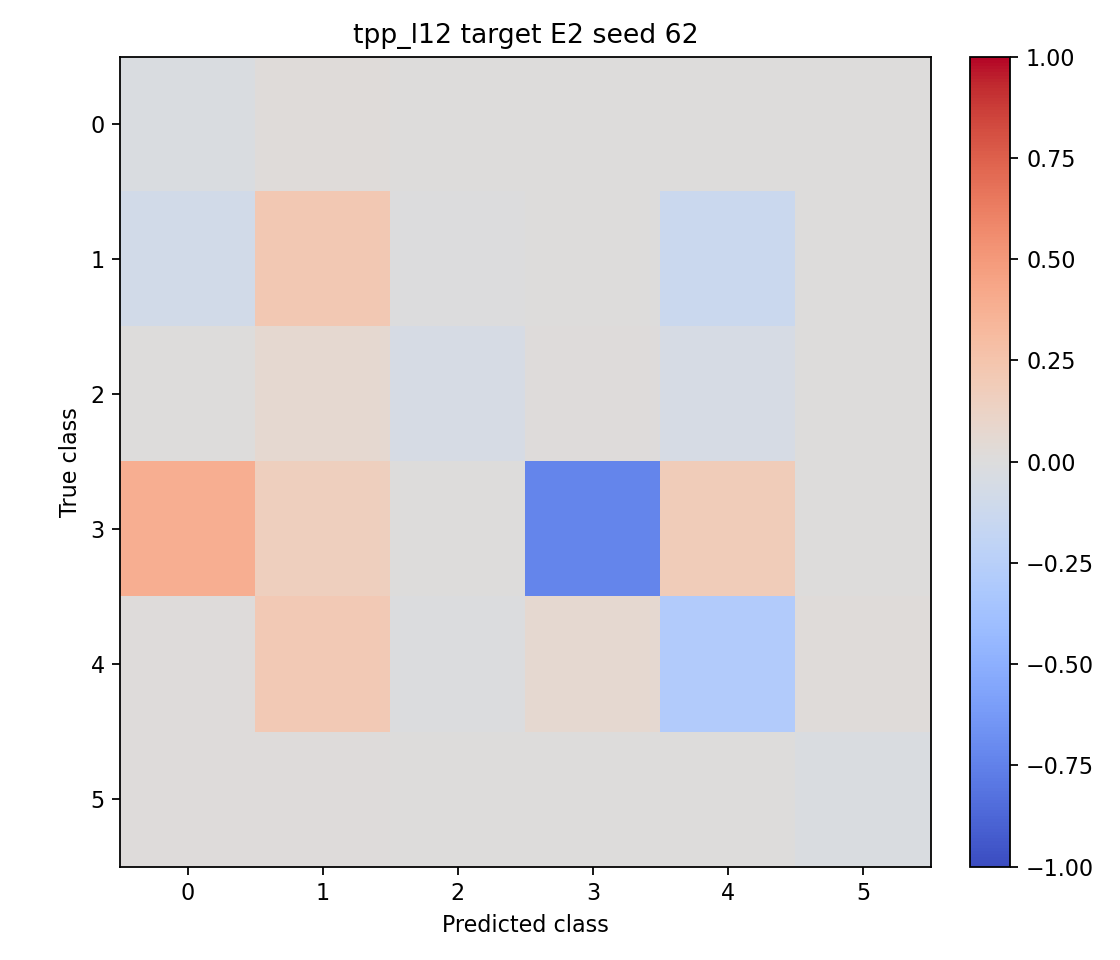

Data behind this chart, as committed beside it:
-0.024167, 0.021667, 0.000000, 0.001667, 0.000833, 0.000000
-0.0825, 0.215, -0.002500, 0.000000, -0.1325, 0.002500
0.007500, 0.07, -0.05, 0.015, -0.05, 0.007500
0.3875, 0.16, 0.000000, -0.73, 0.1825, 0.000000
0.0125, 0.205, -0.0125, 0.0625, -0.285, 0.0175
0.01, 0.01, 0.000000, 0.000000, 0.005000, -0.025
